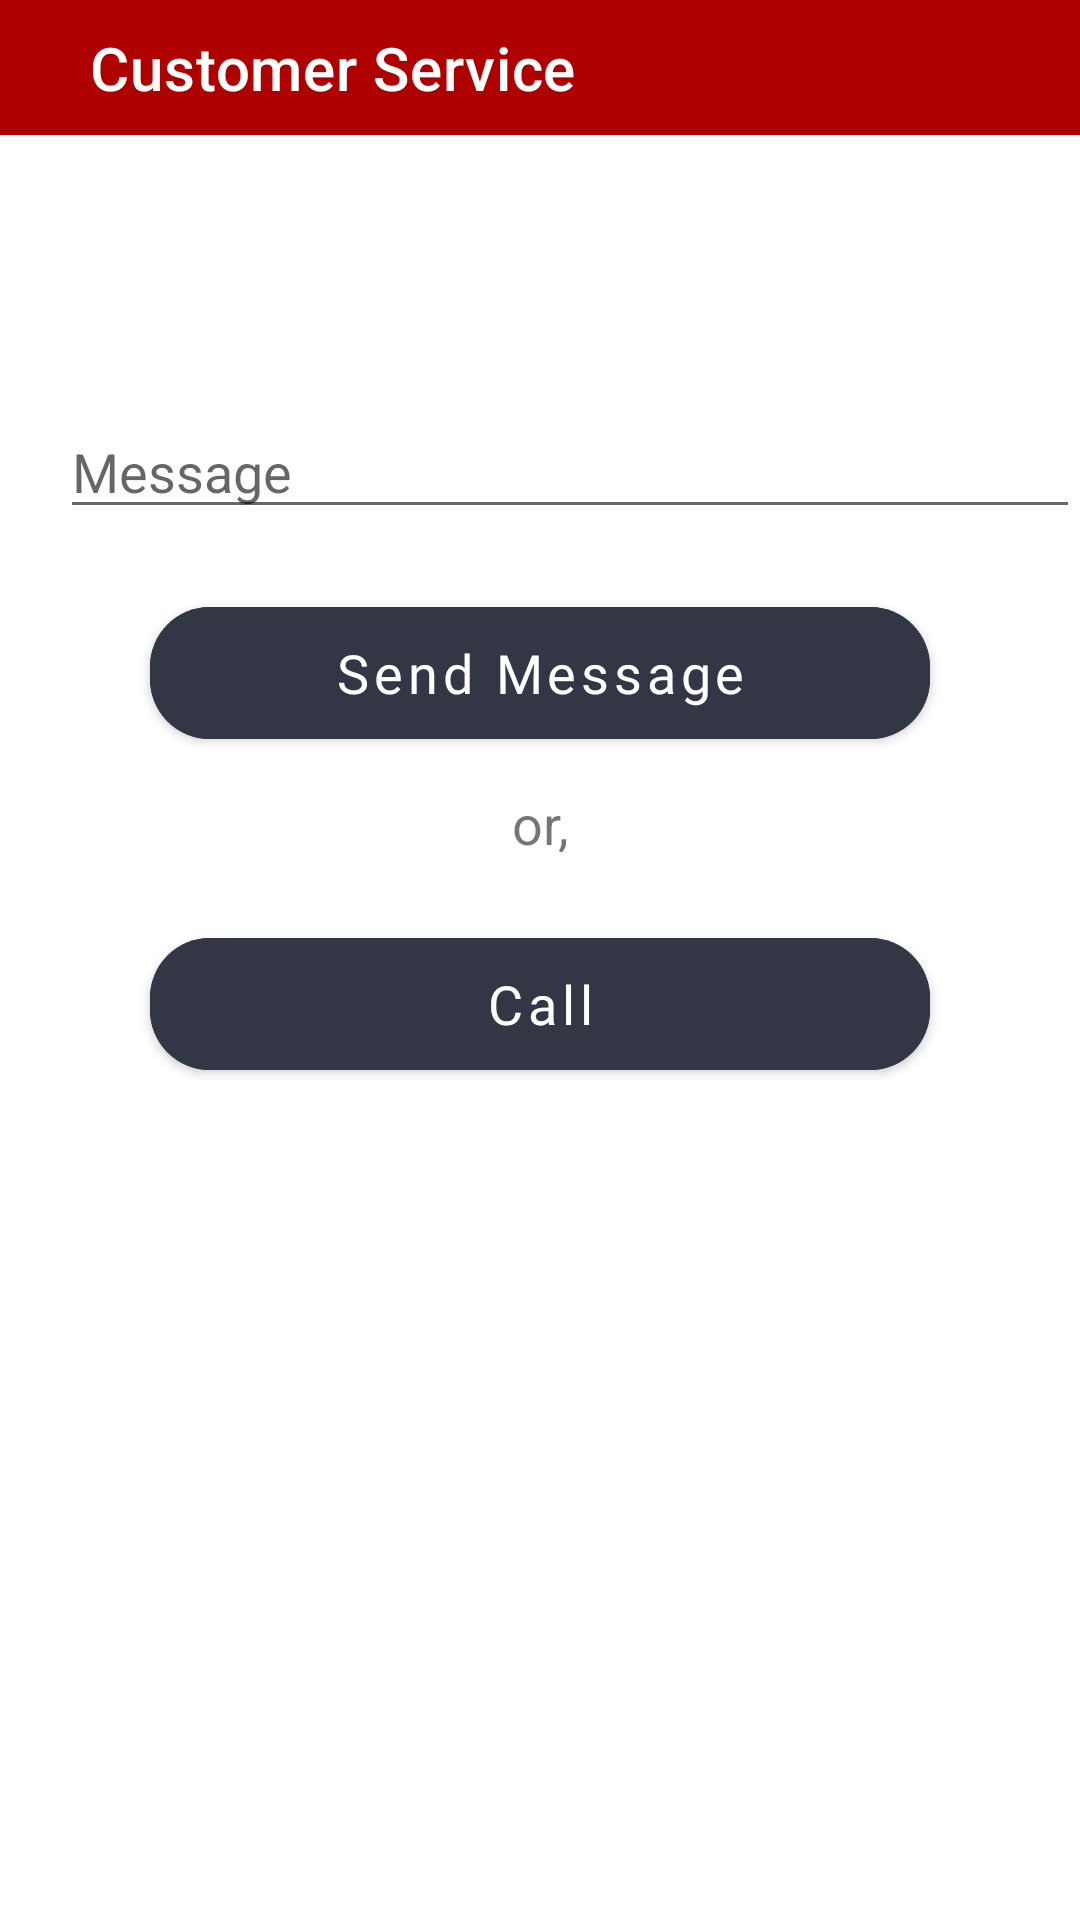

Write the Android layout XML for this screen, with the resource values it uses.
<!-- AndroidManifest.xml: application theme Theme.HotelAide -->
<!-- res/layout/activity_customerservice.xml -->
<?xml version="1.0" encoding="utf-8"?>
<androidx.drawerlayout.widget.DrawerLayout xmlns:android="http://schemas.android.com/apk/res/android"
    xmlns:app="http://schemas.android.com/apk/res-auto"
    xmlns:tools="http://schemas.android.com/tools"
    android:layout_width="match_parent"
    android:layout_height="match_parent"
    android:orientation="vertical"
    android:id="@+id/drawerLayout"
    tools:context=".ui.Customerservice">

        <LinearLayout
            android:layout_width="match_parent"
            android:orientation="vertical"
            android:layout_height="wrap_content">
    <androidx.appcompat.widget.Toolbar
        android:id="@+id/toolbar"
        android:layout_width="match_parent"
        android:layout_height="45dp"
        android:background="@color/red"
        app:title="Customer Service"
        app:titleTextColor="@color/white"
        app:titleMarginStart="30dp"
        tools:ignore="MissingConstraints" />

   <EditText
       android:id="@+id/msg"
       android:layout_width="match_parent"
       android:layout_height="wrap_content"
       android:layout_marginTop="90dp"
       android:layout_marginLeft="20dp"
       android:hint="Message"/>
    <com.google.android.material.button.MaterialButton
        android:id="@+id/btnmsg"
        android:layout_width="match_parent"
        android:layout_height="56dp"
        android:layout_marginStart="50dp"
        android:layout_marginTop="20dp"
        android:layout_marginEnd="50dp"
        android:backgroundTint="@color/login"
        android:fontFamily="@font/roboto"
        android:text="Send Message"
        android:textAllCaps="false"
        android:textSize="18sp"
        app:cornerRadius="20dp"
        tools:ignore="MissingConstraints" />
    <TextView
        android:layout_width="match_parent"
        android:layout_height="wrap_content"
        android:text="or,"
        android:gravity="center"
        android:textSize="18sp"
        android:layout_marginTop="10dp"/>

    <com.google.android.material.button.MaterialButton
        android:id="@+id/btncall"
        android:layout_width="match_parent"
        android:layout_height="56dp"
        android:layout_marginStart="50dp"
        android:layout_marginTop="20dp"
        android:layout_marginEnd="50dp"
        android:backgroundTint="@color/login"
        android:fontFamily="@font/roboto"
        android:text="Call"
        android:textAllCaps="false"
        android:textSize="18sp"
        app:cornerRadius="20dp"
        tools:ignore="MissingConstraints" />
        </LinearLayout>
        <com.google.android.material.navigation.NavigationView
            android:id="@+id/navView"
            android:layout_width="wrap_content"
            android:layout_height="match_parent"
            android:layout_gravity="start"
            app:headerLayout="@layout/nav_header"
            app:menu="@menu/drawer_menu">

        </com.google.android.material.navigation.NavigationView>
    </androidx.drawerlayout.widget.DrawerLayout>
<!-- res/layout/nav_header.xml (included above) -->
<?xml version="1.0" encoding="utf-8"?>
<LinearLayout xmlns:android="http://schemas.android.com/apk/res/android"
    android:orientation="vertical"
    android:layout_width="match_parent"
    android:layout_height="wrap_content"
    android:background="@color/teal_200"
    android:gravity="bottom"
    android:padding="15dp">

    <ImageView
        android:layout_width="120dp"
        android:layout_height="150dp"
        android:id="@+id/profilePic"
        android:src="@drawable/ic_person"
 />

    <TextView
        android:layout_width="match_parent"
        android:layout_height="wrap_content"
        android:text="username"
        android:textSize="30dp"
        android:id="@+id/username"/>
</LinearLayout>
<!-- resources referenced by this layout -->
<resources>
  <color name="login">#333745</color>
  <color name="red">#AF0000</color>
  <color name="teal_200">#FF03DAC5</color>
  <color name="white">#FFFFFFFF</color>
  <style name="Theme.HotelAide" parent="Theme.MaterialComponents.DayNight.DarkActionBar">
          
          <item name="colorPrimary">@color/purple_500</item>
          <item name="colorPrimaryVariant">@color/purple_700</item>
          <item name="colorOnPrimary">@color/white</item>
          
          <item name="colorSecondary">@color/teal_200</item>
          <item name="colorSecondaryVariant">@color/teal_700</item>
          <item name="colorOnSecondary">@color/black</item>
          
          <item name="android:statusBarColor" tools:targetApi="l">?attr/colorPrimaryVariant</item>
          
      </style>
  <color name="purple_500">#FF6200EE</color>
  <color name="purple_700">#FF3700B3</color>
  <color name="teal_700">#FF018786</color>
  <color name="black">#FF000000</color>
</resources>
